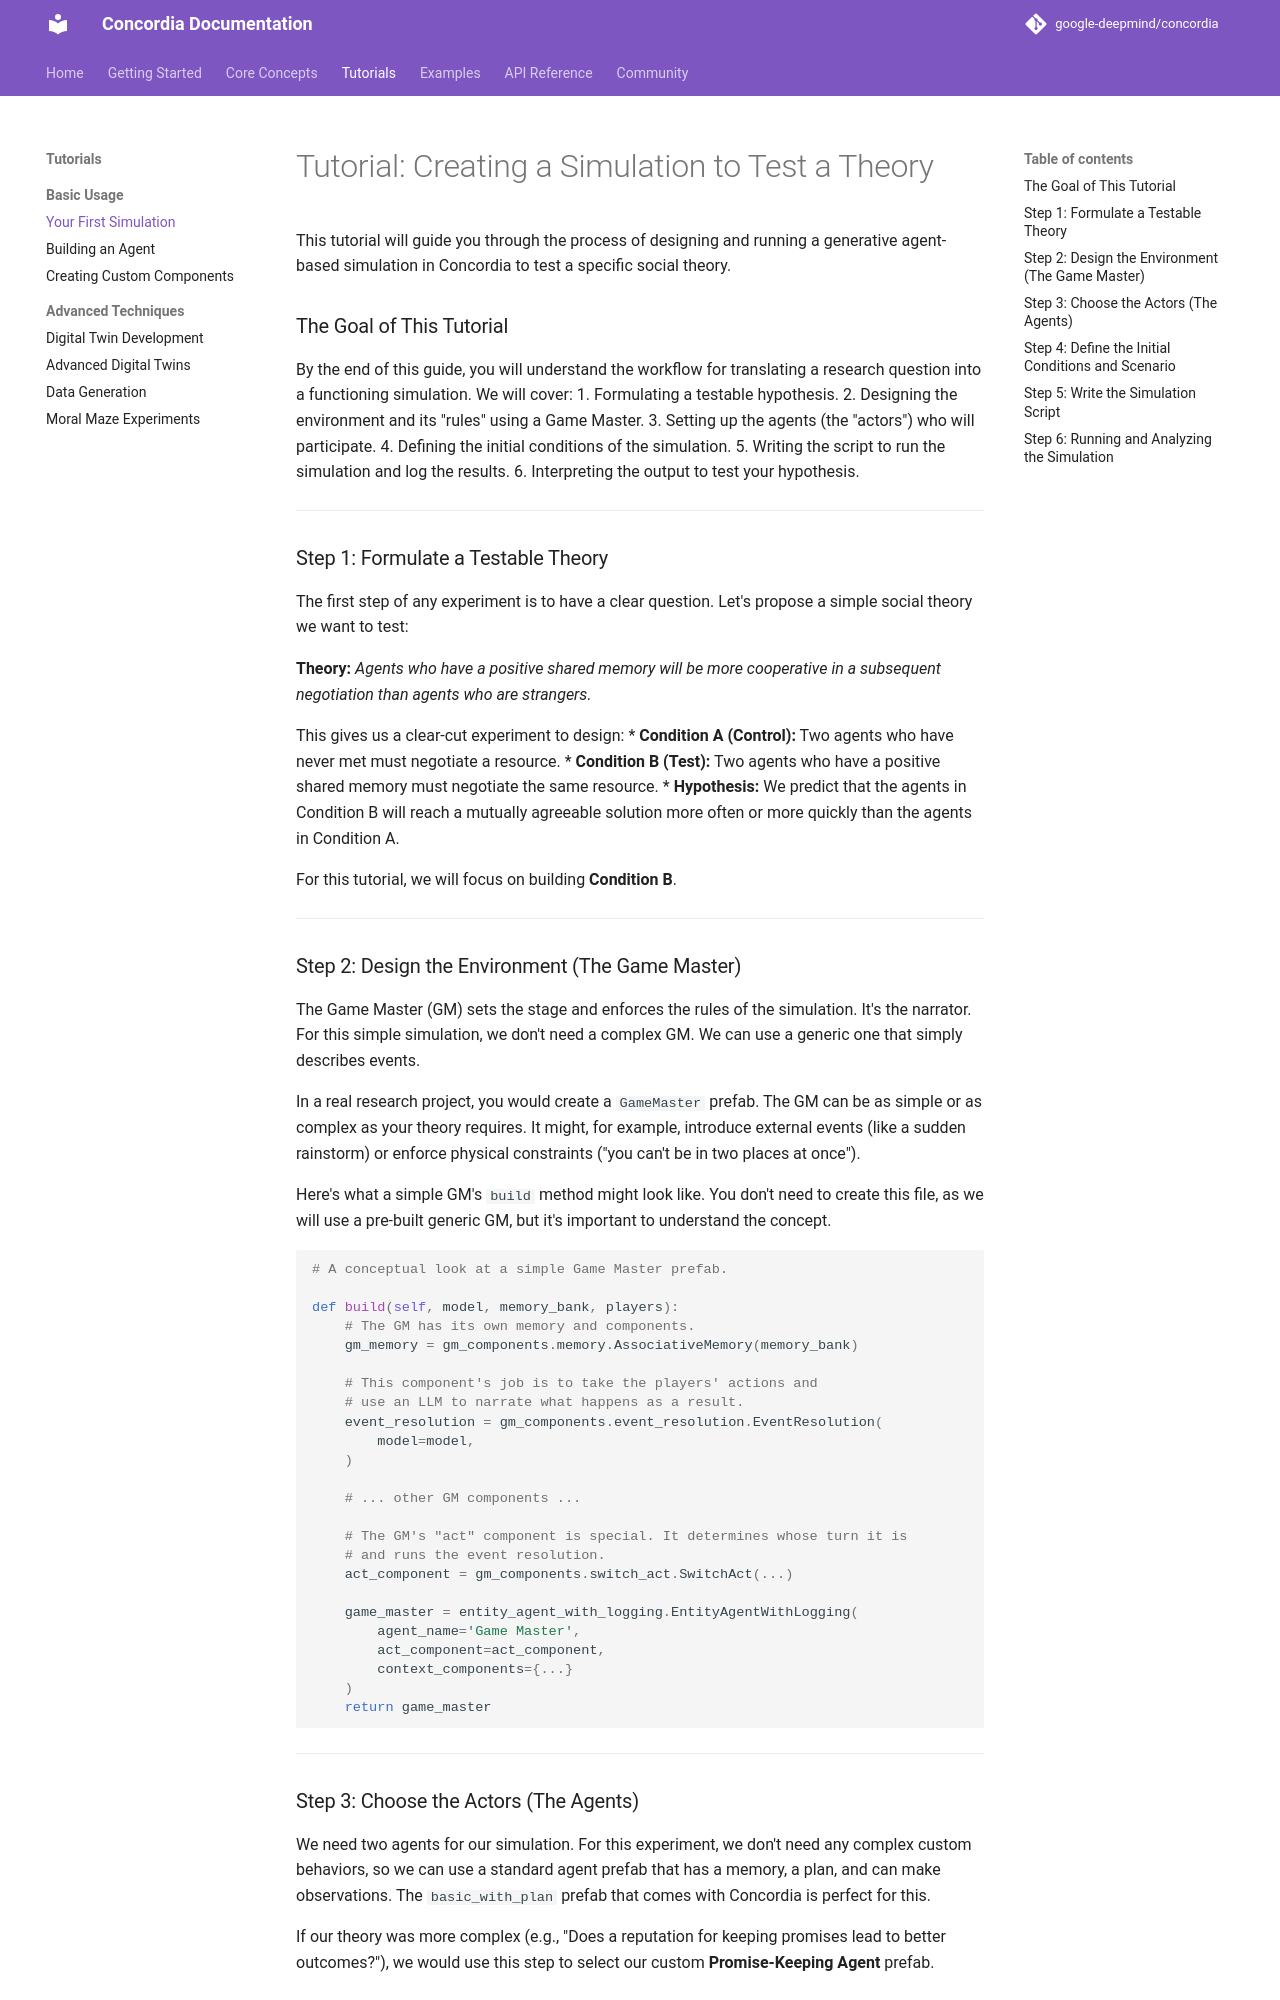

repository: tesims/cooperativeai-agent-architecture · page: tutorials/basic/creating-simulation/index.html · generator: mkdocs

# Tutorial: Creating a Simulation to Test a Theory

This tutorial will guide you through the process of designing and running a generative agent-based simulation in Concordia to test a specific social theory.

### The Goal of This Tutorial

By the end of this guide, you will understand the workflow for translating a research question into a functioning simulation. We will cover:
1.  Formulating a testable hypothesis.
2.  Designing the environment and its "rules" using a Game Master.
3.  Setting up the agents (the "actors") who will participate.
4.  Defining the initial conditions of the simulation.
5.  Writing the script to run the simulation and log the results.
6.  Interpreting the output to test your hypothesis.

---

### Step 1: Formulate a Testable Theory

The first step of any experiment is to have a clear question. Let's propose a simple social theory we want to test:

**Theory:** *Agents who have a positive shared memory will be more cooperative in a subsequent negotiation than agents who are strangers.*

This gives us a clear-cut experiment to design:
*   **Condition A (Control):** Two agents who have never met must negotiate a resource.
*   **Condition B (Test):** Two agents who have a positive shared memory must negotiate the same resource.
*   **Hypothesis:** We predict that the agents in Condition B will reach a mutually agreeable solution more often or more quickly than the agents in Condition A.

For this tutorial, we will focus on building **Condition B**.

---

### Step 2: Design the Environment (The Game Master)

The Game Master (GM) sets the stage and enforces the rules of the simulation. It's the narrator. For this simple simulation, we don't need a complex GM. We can use a generic one that simply describes events.

In a real research project, you would create a `GameMaster` prefab. The GM can be as simple or as complex as your theory requires. It might, for example, introduce external events (like a sudden rainstorm) or enforce physical constraints ("you can't be in two places at once").

Here's what a simple GM's `build` method might look like. You don't need to create this file, as we will use a pre-built generic GM, but it's important to understand the concept.

```python
# A conceptual look at a simple Game Master prefab.

def build(self, model, memory_bank, players):
    # The GM has its own memory and components.
    gm_memory = gm_components.memory.AssociativeMemory(memory_bank)

    # This component's job is to take the players' actions and
    # use an LLM to narrate what happens as a result.
    event_resolution = gm_components.event_resolution.EventResolution(
        model=model,
    )

    # ... other GM components ...

    # The GM's "act" component is special. It determines whose turn it is
    # and runs the event resolution.
    act_component = gm_components.switch_act.SwitchAct(...)

    game_master = entity_agent_with_logging.EntityAgentWithLogging(
        agent_name='Game Master',
        act_component=act_component,
        context_components={...}
    )
    return game_master
```

---

### Step 3: Choose the Actors (The Agents)

We need two agents for our simulation. For this experiment, we don't need any complex custom behaviors, so we can use a standard agent prefab that has a memory, a plan, and can make observations. The `basic_with_plan` prefab that comes with Concordia is perfect for this.

If our theory was more complex (e.g., "Does a reputation for keeping promises lead to better outcomes?"), we would use this step to select our custom **Promise-Keeping Agent** prefab.

---
